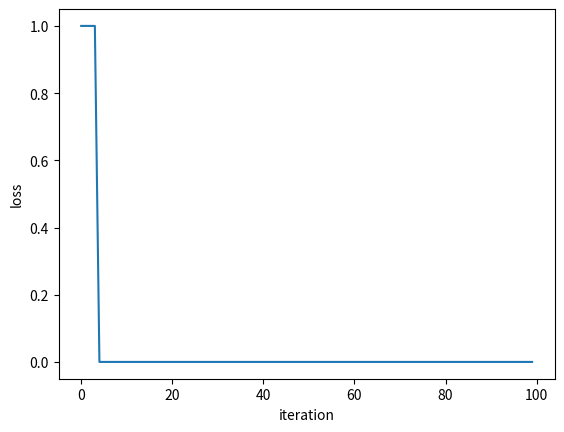

Reproduce this figure in Python.
# -*- coding: utf-8 -*-
"""Copy of PERCEPTRON.ipynb

Automatically generated by Colaboratory.

Original file is located at
    https://colab.research.google.com/drive/1fgYSkv9Bid2qAur5Qigibo_8AgMf3WoC

# Perceptron Learning Algorithm Code
"""

import numpy as np

W = np.zeros(2+1)
W

X=[2,3]
np.insert(X, 0, 1)

# initialization code
def __init__(self, input_size, lr=1, epochs=10, bias=1):
    self.W = np.zeros(input_size+bias)
    self.epochs = epochs
    self.lr = lr

# Activation function code which is a simple step function
def activation_fn(self, x):
        #return (x >= 0).astype(np.float32)
        return 1 if x >= 0 else 0

# Calculating dot product of W and X (input vector) and applying step function
def predict(self, x):
        z = self.W.T.dot(x)
        a = self.activation_fn(z)
        return a

# Perceptron Learning code running all the samples for given epochs or iterations
def fit(self, X, OutputLabel):
    no_of_smaples=4
    for _ in range(self.epochs):
        for i in range(no_of_samples):
            y = self.predict(X[i])
            e = OutputLabel[i] - y
            self.W = self.W + self.lr * e * np.insert(X[i], 0, 1)

"""# The complete executable code of Perceptron model"""

class Perceptron(object):
    """Implements a perceptron network"""
    def __init__(self, input_size, lr=1, epochs=100):
        self.W = np.zeros(input_size+1)
        # add one for bias
        self.epochs = epochs
        self.lr = lr
        self.loss_lst = []

    def activation_fn(self, x):
        #return (x >= 0).astype(np.float32)
        return 1 if x >= 0 else 0

    def predict(self, x):
        z = self.W.T.dot(x)
        a = self.activation_fn(z)
        return a

    def fit(self, X, d):
        for _ in range(self.epochs):
            for i in range(d.shape[0]):
                x = np.insert(X[i], 0, 1)
                y = self.predict(x)
                e = d[i] - y
                self.W = self.W + self.lr * e * x
            self.loss_lst.append(e)

"""# AND GATE EXAMPLE WITH NO OF SAMPLES/RECORDS AS 4 AND EPOCHS AS 100"""

if __name__ == '__main__':
    X = np.array([
        [0, 0],
        [0, 1],
        [1, 0],
        [1, 1]
    ])
    d = np.array([0, 0, 0, 1])

    perceptron = Perceptron(input_size=2)
    perceptron.fit(X, d)
    print(perceptron.W)

import matplotlib.pyplot as plt
x_axis = [int(x) for x in range(100)]
y_axis = perceptron.loss_lst
plt.plot(x_axis, y_axis)
plt.xlabel("iteration")
plt.ylabel("loss")
plt.show()

"""# Using the AND gate data, we should get a weight vector of [-3, 2, 1]. This means that the bias is -3 and the weights are 2 and 1 for x_1 and x_2, respectively.

# LETS TEST MANUALLY
# let us test for x=[0, 1]
"""

x=[1, 0, 1]
y= -3*1+2*0+1*1
y

"""# since it is a negative value on applying activation function we get zero which is correct"""